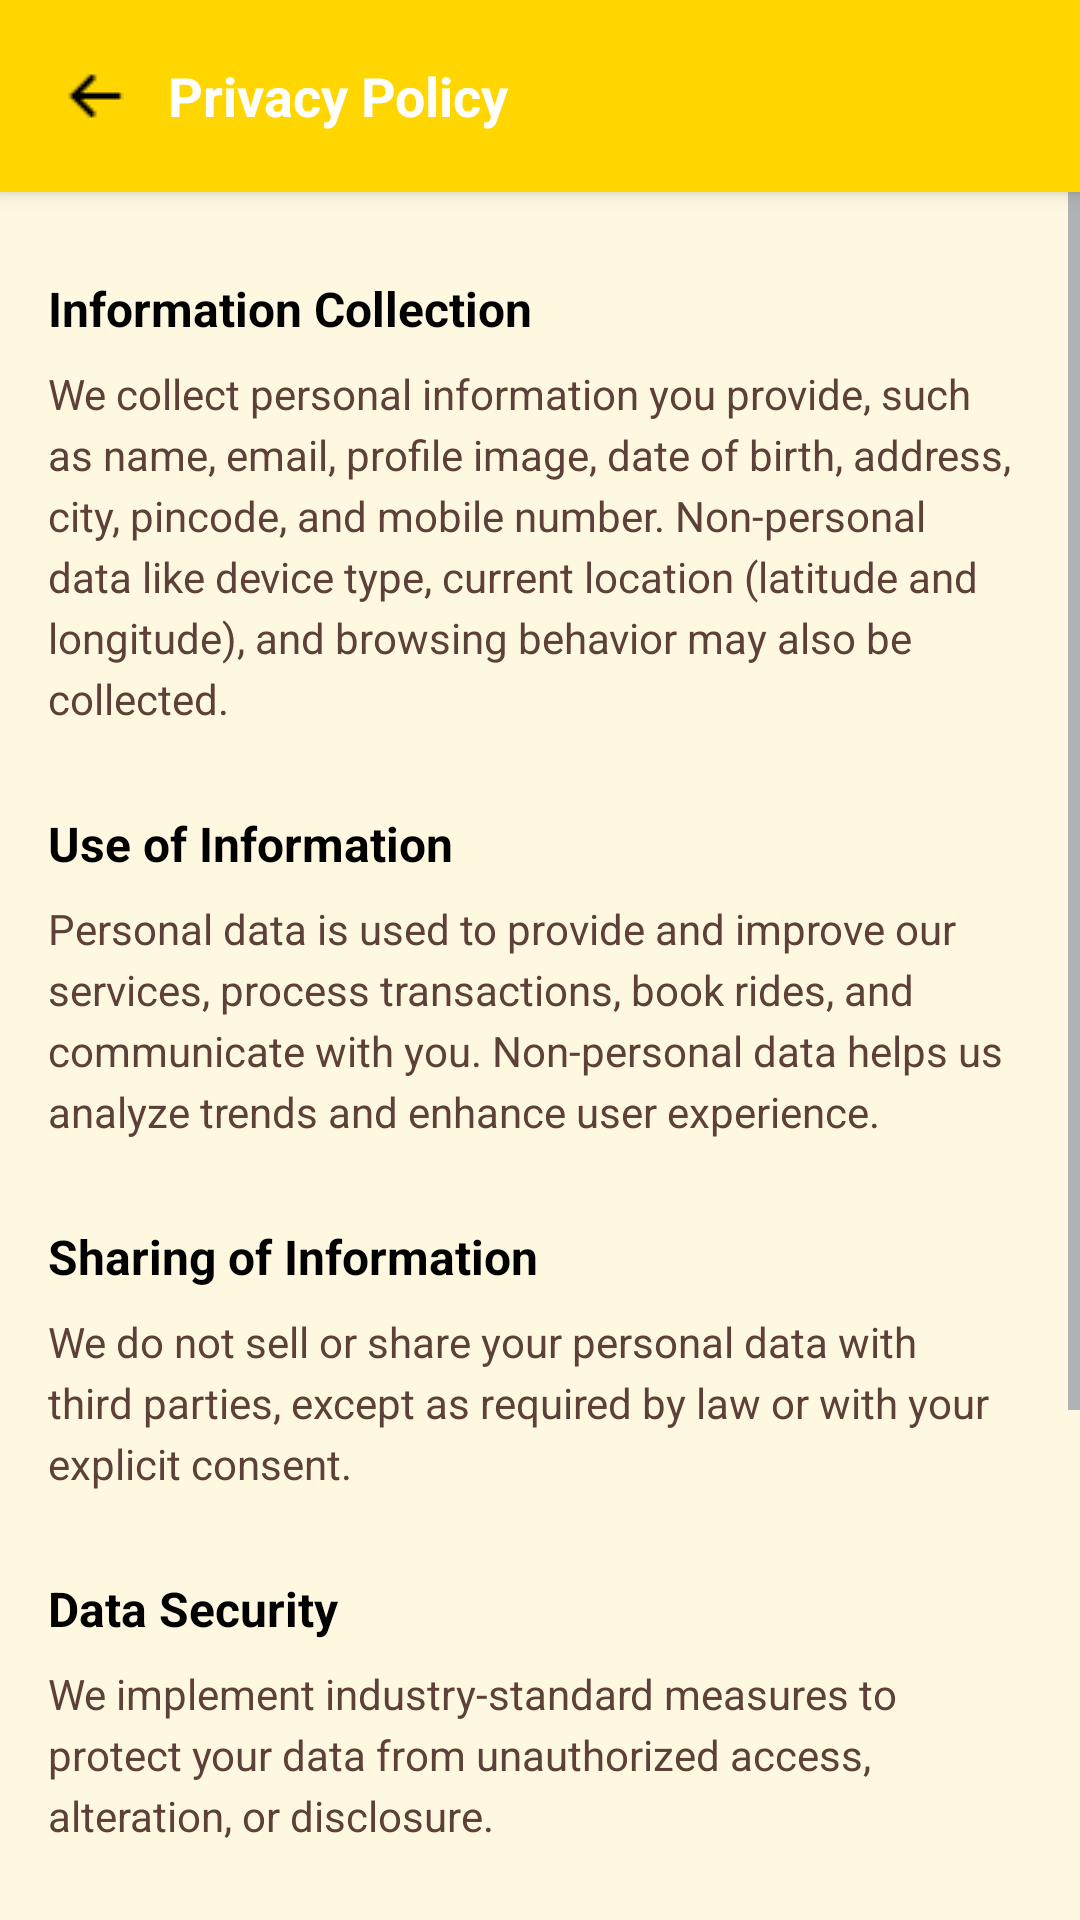

Here is an Android app screen rendered from its layout file. Give the layout XML and the strings, colors and styles it references.
<!-- AndroidManifest.xml: application theme Theme.SevaApp -->
<!-- res/layout/activity_privacy_policy.xml -->
<androidx.constraintlayout.widget.ConstraintLayout
    xmlns:android="http://schemas.android.com/apk/res/android"
    xmlns:app="http://schemas.android.com/apk/res-auto"
    xmlns:tools="http://schemas.android.com/tools"
    android:layout_width="match_parent"
    android:layout_height="match_parent"
    android:background="#FFF8E1"
    tools:context=".activities.PrivacyPolicyActivity">

    
    <androidx.constraintlayout.widget.ConstraintLayout
        android:id="@+id/top_bar"
        android:layout_width="match_parent"
        android:layout_height="?attr/actionBarSize"
        android:background="#FFD600"
        android:padding="8dp"
        android:elevation="4dp"
        tools:ignore="MissingConstraints">

        
        <ImageView
            android:id="@+id/back_button"
            android:layout_width="wrap_content"
            android:layout_height="match_parent"
            android:src="@drawable/left_arrow"
            android:contentDescription="@string/back_button"
            android:padding="8dp"
            app:layout_constraintStart_toStartOf="parent"
            app:layout_constraintTop_toTopOf="parent"
            app:layout_constraintBottom_toBottomOf="parent" />

        
        <TextView
            android:id="@+id/title_text"
            android:layout_width="wrap_content"
            android:layout_height="match_parent"
            android:gravity="center_vertical"
            android:text="@string/privacy_policy"
            android:textColor="@android:color/white"
            android:textSize="18sp"
            android:textStyle="bold"
            app:layout_constraintStart_toEndOf="@id/back_button"
            app:layout_constraintTop_toTopOf="parent"
            app:layout_constraintBottom_toBottomOf="parent" />
    </androidx.constraintlayout.widget.ConstraintLayout>

    
    <ScrollView
        android:layout_width="match_parent"
        android:layout_height="0dp"
        app:layout_constraintTop_toBottomOf="@id/top_bar"
        app:layout_constraintBottom_toBottomOf="parent">

        <LinearLayout
            android:layout_width="match_parent"
            android:layout_height="wrap_content"
            android:orientation="vertical"
            android:padding="16dp">

            
            <TextView
                android:id="@+id/information_collection_header"
                android:layout_width="wrap_content"
                android:layout_height="wrap_content"
                android:text="@string/information_collection"
                android:textColor="@color/black"
                android:textSize="16sp"
                android:textStyle="bold"
                android:layout_marginTop="12dp"
                android:layout_marginBottom="8dp" />

            <TextView
                android:id="@+id/information_collection_content"
                android:layout_width="match_parent"
                android:layout_height="wrap_content"
                android:text="@string/we_collect_personal_information_you_provide_such_as_name_email_profile_image_date_of_birth_address_city_pincode_and_mobile_number_non_personal_data_like_device_type_current_location_latitude_and_longitude_and_browsing_behavior_may_also_be_collected"
                android:textColor="#5D4037"
                android:textSize="14sp"
                android:lineSpacingExtra="4dp"
                android:layout_marginBottom="16dp" />

            
            <TextView
                android:id="@+id/use_of_information_header"
                android:layout_width="wrap_content"
                android:layout_height="wrap_content"
                android:text="@string/use_of_information"
                android:textColor="@color/black"
                android:textSize="16sp"
                android:textStyle="bold"
                android:layout_marginTop="12dp"
                android:layout_marginBottom="8dp" />

            <TextView
                android:id="@+id/use_of_information_content"
                android:layout_width="match_parent"
                android:layout_height="wrap_content"
                android:text="@string/personal_data_is_used_to_provide_and_improve_our_services_process_transactions_book_rides_and_communicate_with_you_non_personal_data_helps_us_analyze_trends_and_enhance_user_experience"
                android:textColor="#5D4037"
                android:textSize="14sp"
                android:lineSpacingExtra="4dp"
                android:layout_marginBottom="16dp" />

            
            <TextView
                android:id="@+id/sharing_information_header"
                android:layout_width="wrap_content"
                android:layout_height="wrap_content"
                android:text="@string/sharing_of_information"
                android:textColor="@color/black"
                android:textSize="16sp"
                android:textStyle="bold"
                android:layout_marginTop="12dp"
                android:layout_marginBottom="8dp" />

            <TextView
                android:id="@+id/sharing_information_content"
                android:layout_width="match_parent"
                android:layout_height="wrap_content"
                android:text="@string/we_do_not_sell_or_share_your_personal_data_with_third_parties_except_as_required_by_law_or_with_your_explicit_consent"
                android:textColor="#5D4037"
                android:textSize="14sp"
                android:lineSpacingExtra="4dp"
                android:layout_marginBottom="16dp" />

            
            <TextView
                android:id="@+id/data_security_header"
                android:layout_width="wrap_content"
                android:layout_height="wrap_content"
                android:text="@string/data_security"
                android:textColor="@color/black"
                android:textSize="16sp"
                android:textStyle="bold"
                android:layout_marginTop="12dp"
                android:layout_marginBottom="8dp" />

            <TextView
                android:id="@+id/data_security_content"
                android:layout_width="match_parent"
                android:layout_height="wrap_content"
                android:text="@string/we_implement_industry_standard_measures_to_protect_your_data_from_unauthorized_access_alteration_or_disclosure"
                android:textColor="#5D4037"
                android:textSize="14sp"
                android:lineSpacingExtra="4dp"
                android:layout_marginBottom="16dp" />

            
            <TextView
                android:id="@+id/changes_to_policy_header"
                android:layout_width="wrap_content"
                android:layout_height="wrap_content"
                android:text="@string/changes_to_privacy_policy"
                android:textColor="@color/black"
                android:textSize="16sp"
                android:textStyle="bold"
                android:layout_marginTop="12dp"
                android:layout_marginBottom="8dp" />

            <TextView
                android:id="@+id/changes_to_policy_content"
                android:layout_width="match_parent"
                android:layout_height="wrap_content"
                android:text="@string/we_may_update_this_policy_periodically_continued_use_of_our_service_indicates_acceptance_of_the_revised_policy"
                android:textColor="#5D4037"
                android:textSize="14sp"
                android:lineSpacingExtra="4dp"
                android:layout_marginBottom="16dp" />

            
            <TextView
                android:id="@+id/contact_us_header"
                android:layout_width="wrap_content"
                android:layout_height="wrap_content"
                android:text="Contact Us"
                android:textColor="@color/black"
                android:textSize="16sp"
                android:textStyle="bold"
                android:layout_marginTop="12dp"
                android:layout_marginBottom="8dp" />

            <TextView
                android:id="@+id/contact_us_content"
                android:layout_width="match_parent"
                android:layout_height="wrap_content"
                android:text="@string/for_any_questions_or_concerns_about_these_terms_or_our_privacy_practices_please_contact_us_at_privacy_yourapp_com"
                android:textColor="#5D4037"
                android:textSize="14sp"
                android:lineSpacingExtra="4dp"
                android:layout_marginBottom="16dp" />
        </LinearLayout>
    </ScrollView>
</androidx.constraintlayout.widget.ConstraintLayout>
<!-- resources referenced by this layout -->
<resources>
  <color name="black">#FF000000</color>
  <string name="back_button">Back Button</string>
  <string name="changes_to_privacy_policy">Changes to Privacy Policy</string>
  <string name="data_security">Data Security</string>
  <string name="for_any_questions_or_concerns_about_these_terms_or_our_privacy_practices_please_contact_us_at_privacy_yourapp_com">For any questions or concerns about these terms or our privacy practices, please contact us at instaaid@emergencyseva.ai.</string>
  <string name="information_collection">Information Collection</string>
  <string name="personal_data_is_used_to_provide_and_improve_our_services_process_transactions_book_rides_and_communicate_with_you_non_personal_data_helps_us_analyze_trends_and_enhance_user_experience">Personal data is used to provide and improve our services, process transactions, book rides, and communicate with you. Non-personal data helps us analyze trends and enhance user experience.</string>
  <string name="privacy_policy">Privacy Policy</string>
  <string name="sharing_of_information">Sharing of Information</string>
  <string name="use_of_information">Use of Information</string>
  <string name="we_collect_personal_information_you_provide_such_as_name_email_profile_image_date_of_birth_address_city_pincode_and_mobile_number_non_personal_data_like_device_type_current_location_latitude_and_longitude_and_browsing_behavior_may_also_be_collected">We collect personal information you provide, such as name, email, profile image, date of birth, address, city, pincode, and mobile number. Non-personal data like device type, current location (latitude and longitude), and browsing behavior may also be collected.</string>
  <string name="we_do_not_sell_or_share_your_personal_data_with_third_parties_except_as_required_by_law_or_with_your_explicit_consent">We do not sell or share your personal data with third parties, except as required by law or with your explicit consent.</string>
  <string name="we_implement_industry_standard_measures_to_protect_your_data_from_unauthorized_access_alteration_or_disclosure">We implement industry-standard measures to protect your data from unauthorized access, alteration, or disclosure.</string>
  <string name="we_may_update_this_policy_periodically_continued_use_of_our_service_indicates_acceptance_of_the_revised_policy">We may update this policy periodically. Continued use of our service indicates acceptance of the revised policy.</string>
  <style name="Theme.SevaApp" parent="Base.Theme.SevaApp" />
  <color name="primary">#FDA4AF</color>
  <color name="primary_dark">#FB7185</color>
  <color name="white">#FFFFFFFF</color>
  <color name="accent">#22C55E</color>
  <color name="background">#F8FAFC</color>
  <color name="surface">#FFFFFF</color>
  <color name="text_primary">#1E293B</color>
  <color name="text_secondary">#64748B</color>
</resources>
